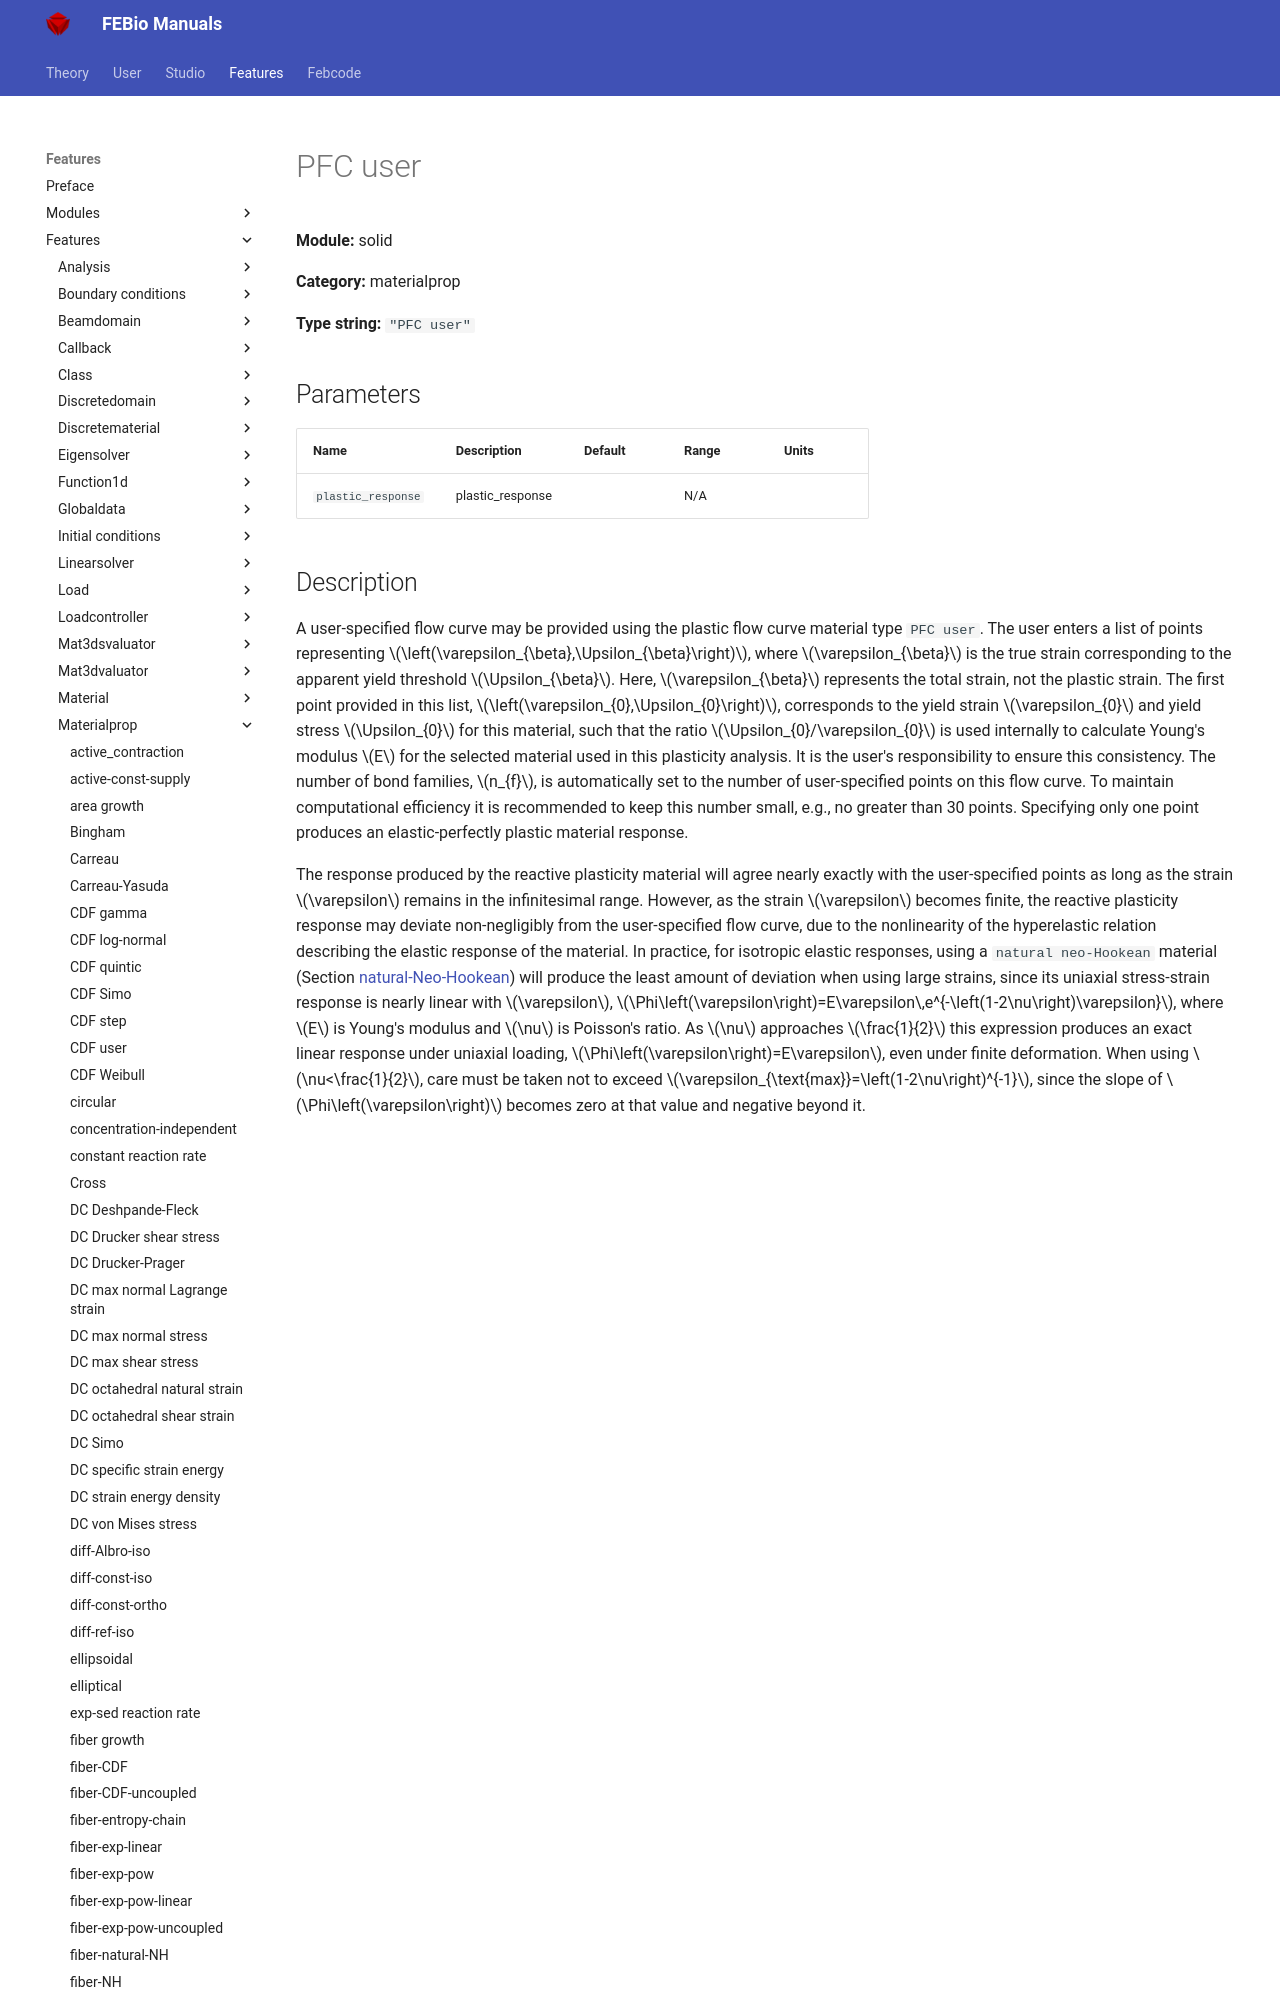

repository: febiosoftware/febio-docs · page: features/features/solid_materialprop_pfc_user/index.html · generator: mkdocs

# PFC user

**Module:** solid

**Category:** materialprop

**Type string:** `"PFC user"`

## Parameters

| Name | Description | Default | Range | Units |
|------|-------------|---------|-------|-------|
| `plastic_response` | plastic_response |  | N/A |  |
